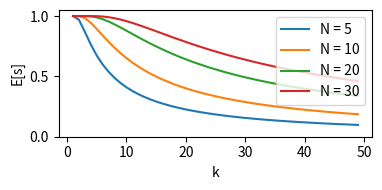

Write the Python code that produced this figure. (Note: this script raises an exception after producing the figure.)
import matplotlib.pyplot as plt
import math


def run():
    plt.figure(figsize=(4, 2))
    for N in [5, 10, 20, 30]:
        x = []
        y = []
        for kec in range(1, 50):
            x.append(kec)
            num_covered = 0
            for i in range(1, kec + 1):
                dni_sum = 0
                for j in range(0, i + 1):
                    dni_sum += ((-1) ** (i - j)) * math.comb(i, j) * (j ** N)
                dni_sum = dni_sum * math.comb(kec, i)
                prob = dni_sum / (kec ** N)
                num_covered += i * prob
            frac_covered = num_covered / kec
            print("Expected frac", frac_covered)
            y.append(frac_covered)
        plt.plot(x, y, label='N = ' + str(N))

    plt.xlabel('k')
    plt.ylabel('E[s]')
    plt.ylim(0, 1.05)
    plt.legend(loc='upper right')
    plt.tight_layout()
    plt.savefig('/home/<user>/translationcoverage.png')
    plt.show()


if __name__ == '__main__':
    run()